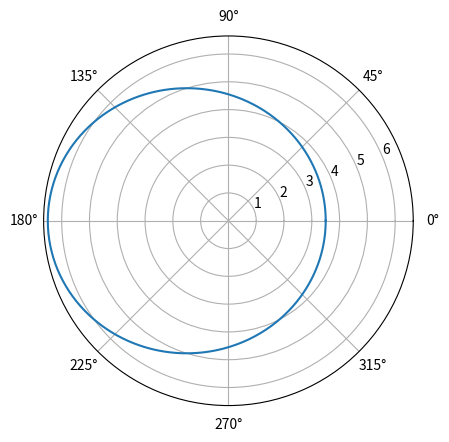

Write Python code to recreate this figure.
from numpy import *#Imports Python mathematical functions library
import matplotlib.pyplot as plt #Imports plot library
from pylab import *

a = 5
e = 0.3
theta = 0

points = []
while theta <= 2*pi:
    r = (a*(1-e**2))/(1+e*cos(theta))
    print("r = ",r,"theta = ",theta)
    points.append((theta, r))
    theta += pi/180

#plt.polar(points) #this is cool but probably not what you want
plt.polar(*zip(*points))
plt.show()